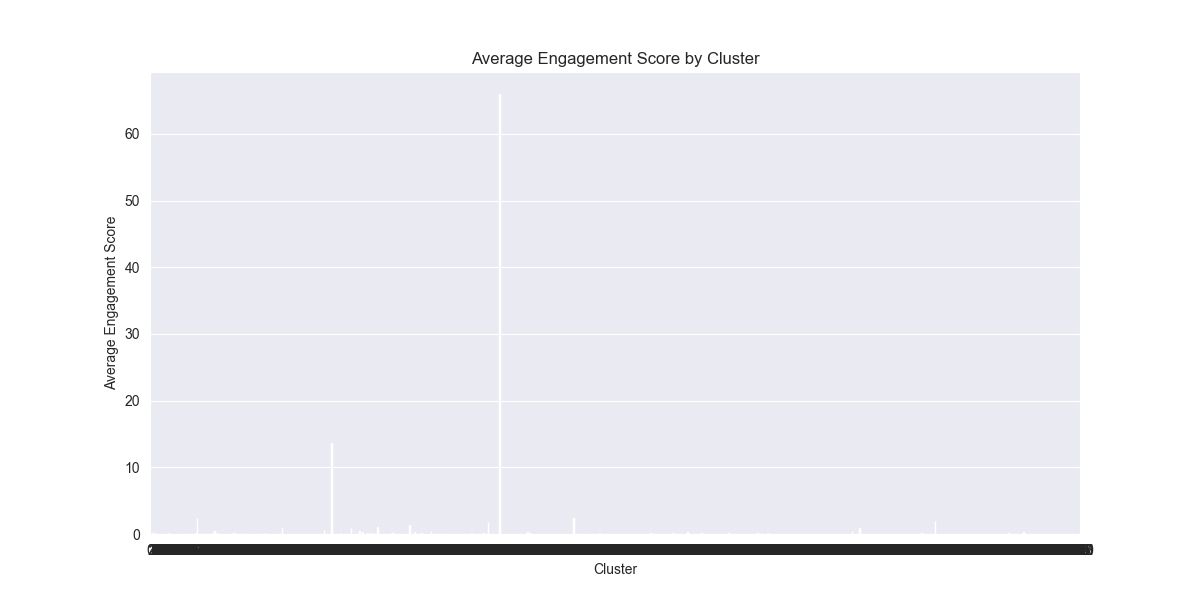

Source data for this figure (header and first rows):
Community, engagement_score
0, 0.02712
1, 0.01925
2, 0.009021
3, 0.07736
4, 0.1687
5, 0.0759
6, 0.2228
7, 0.03045
8, 0.01287
9, 0.0004517
10, 0.03557
11, 0.03735
12, 0.04145
13, 0.0198
14, 0.018
15, 0.001847
16, 0.04562
17, 0.06886
18, 0.01169
19, 0.005496
20, 0.0008354
21, 0.0007821
22, 0.01974
23, 0.01521
24, 0.1686
25, 0.05667
26, 0.005931
27, 0.007886
28, 0.002413
29, 0.002137
30, 0.00354
31, 0.002129
32, 0.01538
33, 0.00531
34, 0.002169
35, 0.03006
36, 0.001792
37, 0.06512
38, 0.0518
39, 0.0006378
40, 0.008854
41, 9.479571523367143e-05
42, 0.0149
43, 0.0178
44, 0.02273
45, 1.764679931177483e-05
46, 0.01634
47, 0.005042
48, 0.0
49, 0.006098
50, 0.05483
51, 0.001429
52, 0.0
53, 0.134
54, 0.0
55, 0.0001613
56, 0.002278
57, 0.006061
58, 0.008671
59, 0.0
... 1,182 more rows
